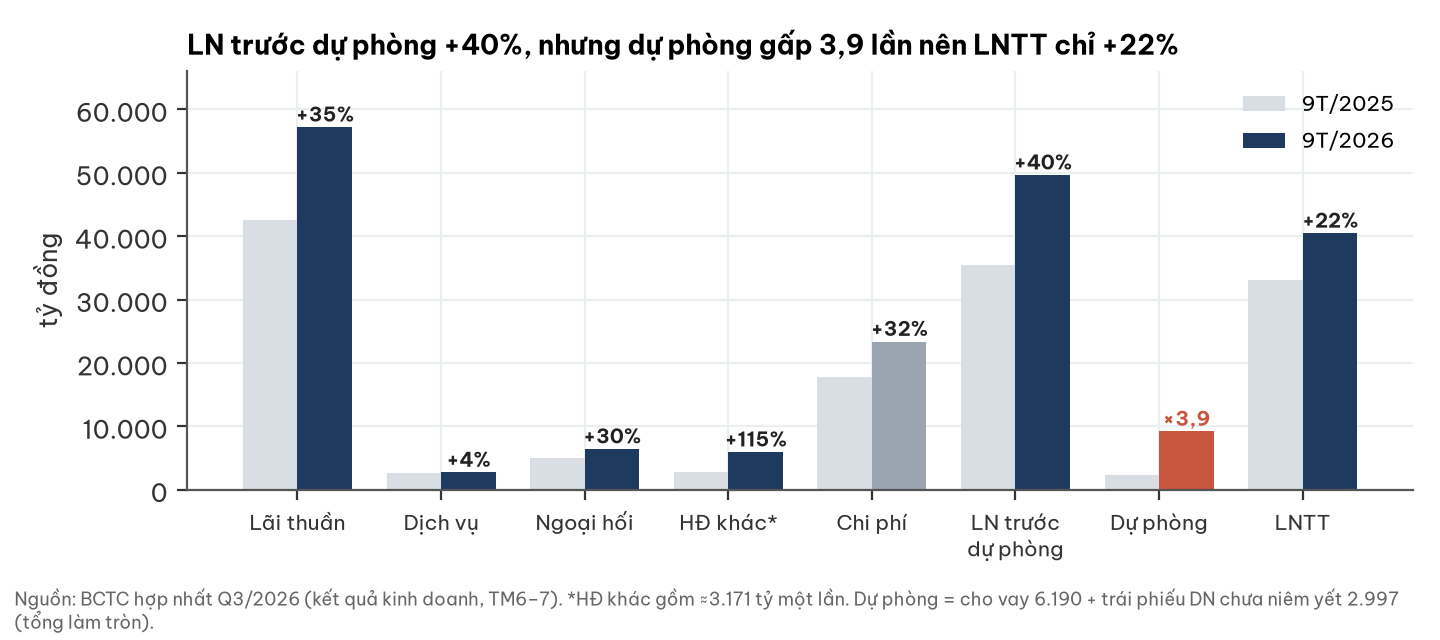

The data file committed next to this chart (first rows):
dong, t9_26, t9_25
Thu nhập lãi thuần, 57179, 42505
Dịch vụ thuần, 2707, 2605
Ngoại hối, 6408, 4939
HĐ khác thuần, 5919, 2748
Chi phí HĐ, 23363, 17715
LN trước dự phòng, 49620, 35470
Dự phòng, 9180, 2338
LNTT, 40440, 33133
